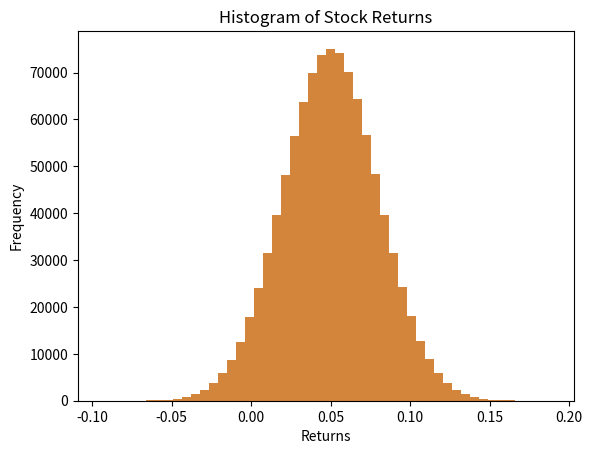

This chart was generated by the following Python code:
# -*- coding: utf-8 -*-
"""Untitled0.ipynb

Automatically generated by Colab.

Original file is located at
    https://colab.research.google.com/drive/1uiuvY-F-uEksMiMc9X54q7lRib7LWAf-
"""

import numpy as np
import matplotlib.pyplot as plt
from scipy.stats import norm


def VaR(r, confidence, principal=1):
    percentile = (1 - confidence) * 100
    var_value = np.percentile(r, percentile)
    out = principal * abs(var_value)
    plt.hist(r, bins=50, alpha=0.75)
    plt.title('Histogram of Stock Returns')
    plt.xlabel('Returns')
    plt.ylabel('Frequency')
    plt.show()
    return out


def percent_var(r, confidence):
    plt.hist(r, bins=50, alpha=0.75)
    plt.title('Histogram of Stock Percent Returns')
    plt.xlabel('Percent Returns')
    plt.ylabel('Frequency')
    plt.show()
    alpha = 1 - confidence
    out = np.percentile(r, (1 - alpha) * 100)
    return abs(out)


returns = np.random.normal(0, 1, 10000)
print(np.percentile(returns, 97.72))

r = np.random.normal(0.05, 0.03, 1000000)
probability2SD = norm.cdf(2)
my_confidence = probability2SD
my_percent_var = percent_var(r, my_confidence)
print(np.round(my_percent_var, 2) == 0.01)

principal = 1000
my_VaR = VaR(r, my_confidence, principal)
print(f"Value - at - Risk at {my_confidence * 100:.2f}% confidence level with principal ${principal} is ${my_VaR:.2f}")
